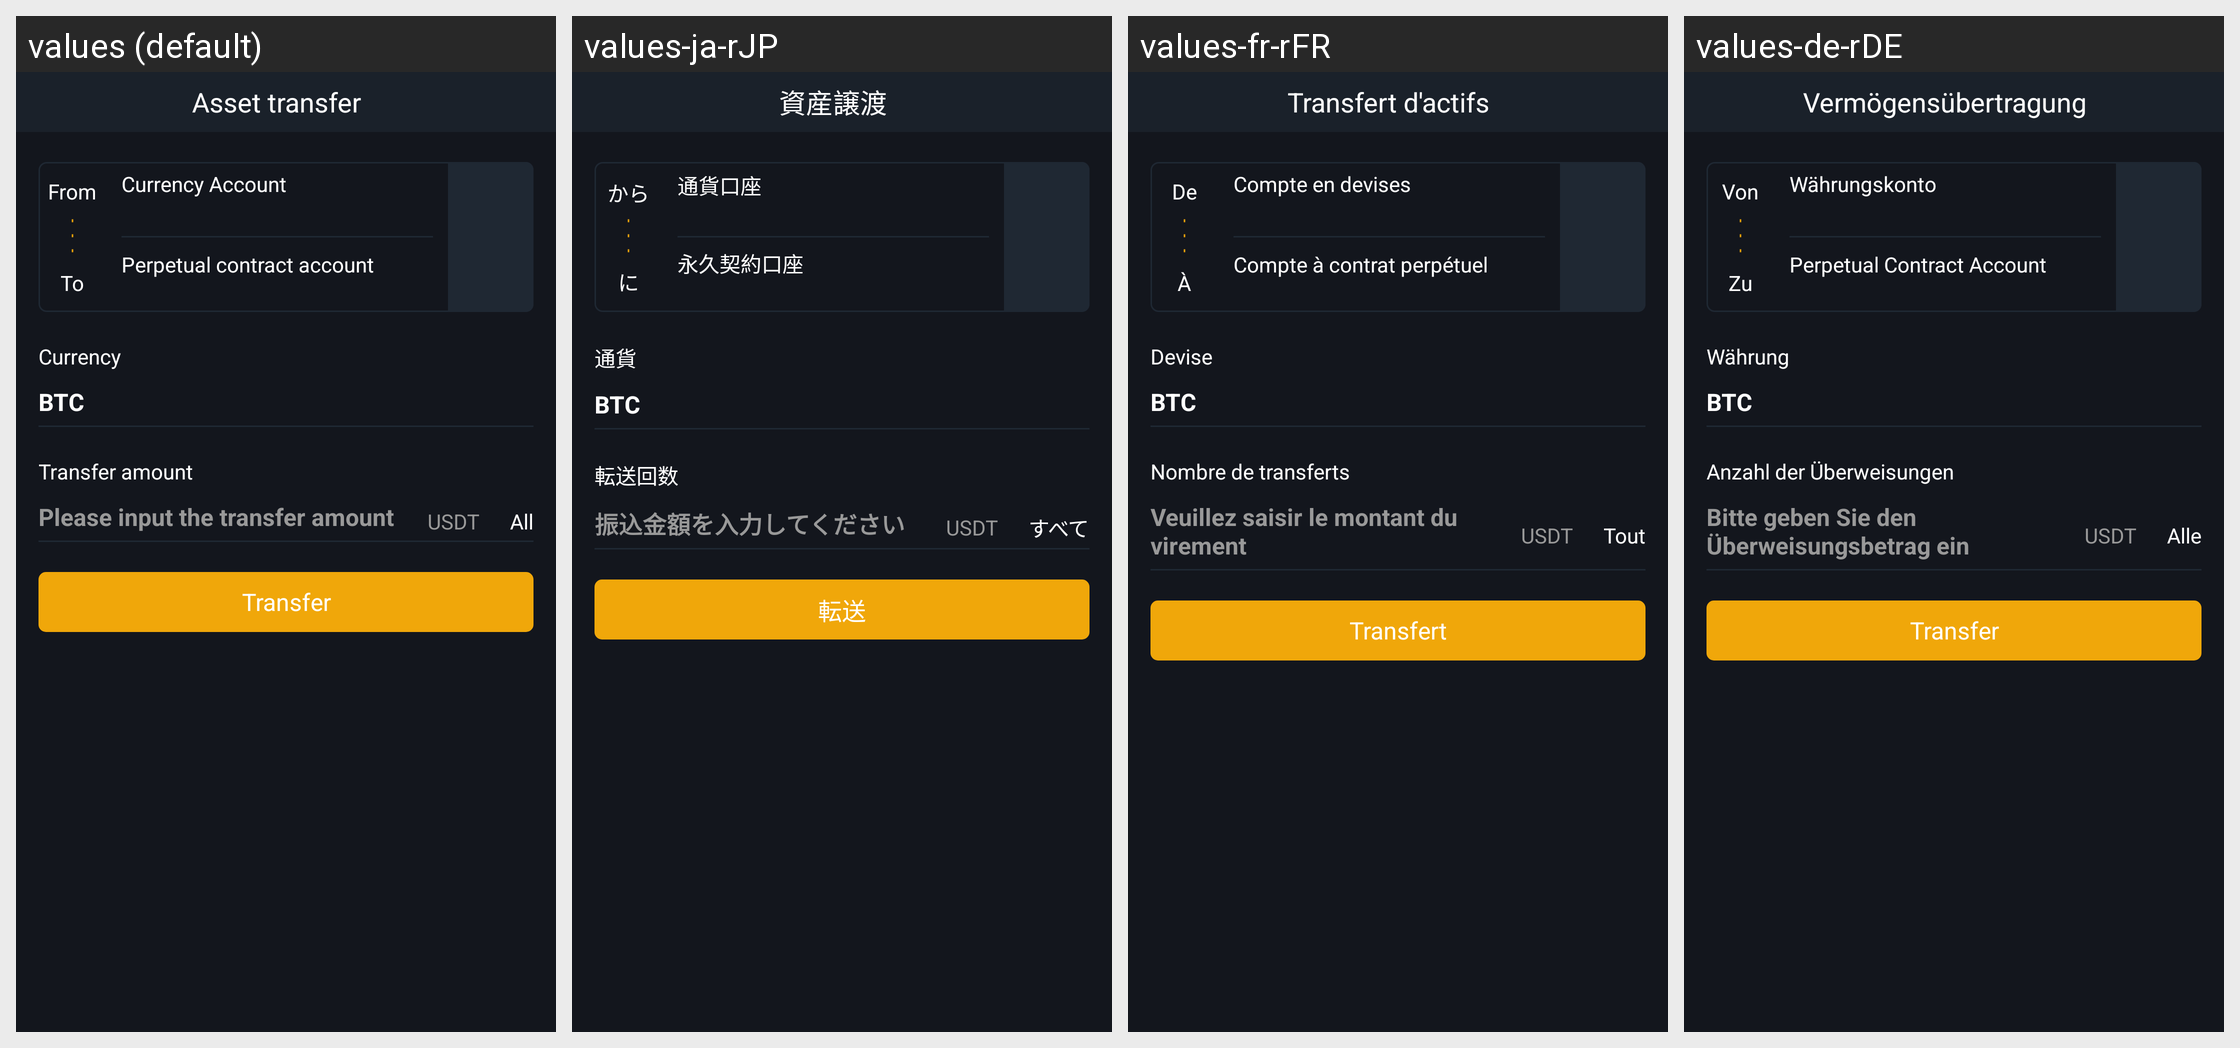

Strings drawn on this Android screen and how each of the app's shown locales translates them:
Android screen res/layout/activity_overturn.xml rendered under 4 locales, left to right: values (default), values-ja-rJP, values-fr-rFR, values-de-rDE. Device: Nexus 5 (rendered at 1080×1920; each locale shown at half size, 540×960, under a caption strip naming it); theme AppTheme.StartingWindowTheme.
Other locales in the repository, not shown: values-es-rES, values-it-rIT, values-ko-rKR, values-zh-rCN, values-zh-rMO.
Strings drawn on this screen, with the default value and each locale's value (text and hints the layout hard-codes, and strings that could not be matched under every locale, appear in the picture but are not listed):

Wallet_Overturn
  values: Asset transfer
  values-ja-rJP: 資産譲渡
  values-fr-rFR: Transfert d'actifs
  values-de-rDE: Vermögensübertragung

tv_from
  values: From
  values-ja-rJP: から
  values-fr-rFR: De
  values-de-rDE: Von

tv_to
  values: To
  values-ja-rJP: に
  values-fr-rFR: À
  values-de-rDE: Zu

tv_coins
  values: Currency Account
  values-ja-rJP: 通貨口座
  values-fr-rFR: Compte en devises
  values-de-rDE: Währungskonto

tv_constract_account
  values: Perpetual contract account
  values-ja-rJP: 永久契約口座
  values-fr-rFR: Compte à contrat perpétuel
  values-de-rDE: Perpetual Contract Account

tv_currency
  values: Currency
  values-ja-rJP: 通貨
  values-fr-rFR: Devise
  values-de-rDE: Währung

tv_overturn_number
  values: Transfer amount
  values-ja-rJP: 転送回数
  values-fr-rFR: Nombre de transferts
  values-de-rDE: Anzahl der Überweisungen

all
  values: All
  values-ja-rJP: すべて
  values-fr-rFR: Tout
  values-de-rDE: Alle

tv_input_overturn_number
  values: Please input the transfer amount
  values-ja-rJP: 振込金額を入力してください
  values-fr-rFR: Veuillez saisir le montant du virement
  values-de-rDE: Bitte geben Sie den Überweisungsbetrag ein

tv_overturn
  values: Transfer
  values-ja-rJP: 転送
  values-fr-rFR: Transfert
  values-de-rDE: Transfer
